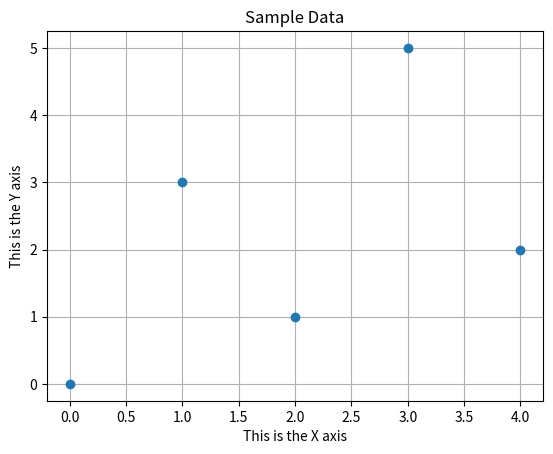

This chart was generated by the following Python code:
# This program displays a simple line graph.
# Author: Prastab Dhakal
# Chapter: lists and plotting

import matplotlib.pyplot as plt
def main():
    # Create lists with the X and Y coordinates of each data point.
    x_coords = [0, 1, 2, 3, 4]
    y_coords = [0, 3, 1, 5, 2]
    # Build the line graph.
    plt.plot(x_coords, y_coords,'o') #with marker
    # Add a title.
    plt.title('Sample Data')
    # Add labels to the axes.
    plt.xlabel('This is the X axis')
    plt.ylabel('This is the Y axis')
    
    # Add a grid.
    plt.grid(True)
    # Display the line graph.
    plt.show()
# Call the main function.
main()